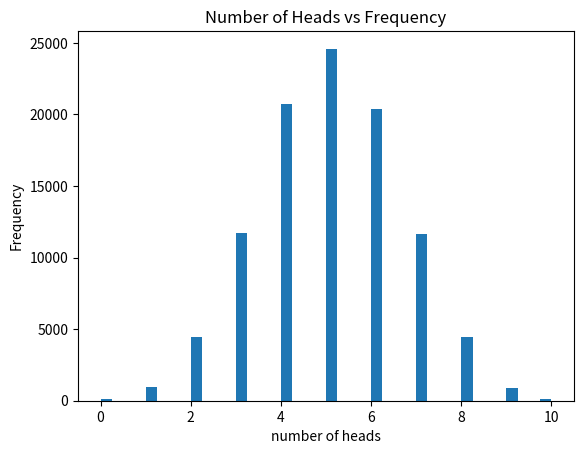

Reproduce this figure in Python.
import random
import matplotlib.pyplot as plt

# Initializing Variables
num_of_trials = 100000
num_of_toss = 10
heads = 0
total = 0
data = []

for i in range(num_of_trials):
    for n in range(num_of_toss):
        toss = random.randint(0, 1)
        if toss == 1:
            heads += 1
            total += 1
    # print(heads)
    data.append(heads)
    heads = 0
# print(data)
plt.hist(data, bins=40)
plt.title('Number of Heads vs Frequency')
plt.xlabel('number of heads')
plt.ylabel('Frequency')
plt.show()
